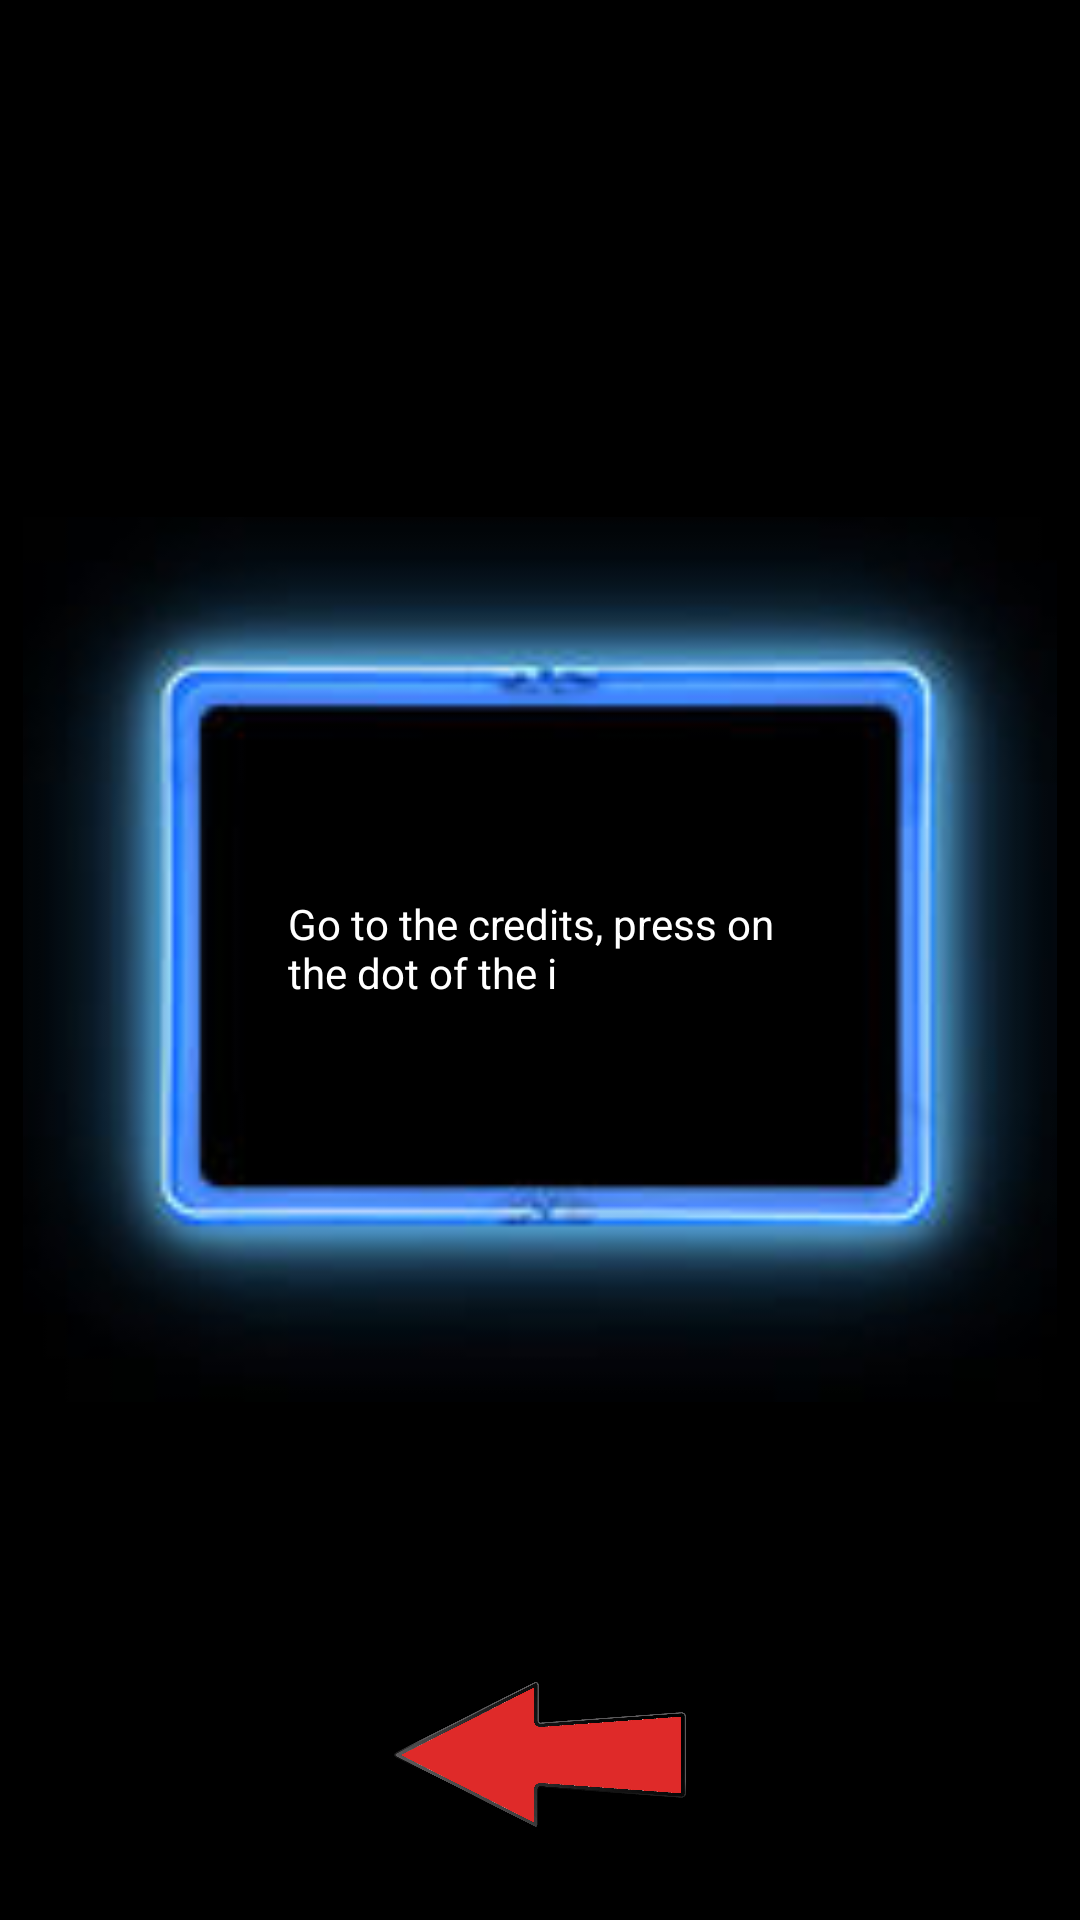

Android layout source for this screen:
<!-- AndroidManifest.xml: application theme Theme.SaveIossy -->
<!-- res/layout/activity_glowing_screen.xml -->
<?xml version="1.0" encoding="utf-8"?>
<RelativeLayout xmlns:android="http://schemas.android.com/apk/res/android"
    xmlns:app="http://schemas.android.com/apk/res-auto"
    xmlns:tools="http://schemas.android.com/tools"
    android:layout_width="match_parent"
    android:layout_height="match_parent"
    android:background="@color/black"
    tools:context=".GlowingScreen">

    <ImageView
        android:id="@+id/imageView2"
        android:layout_width="432dp"
        android:layout_height="295dp"
        android:layout_centerHorizontal="true"
        android:layout_centerVertical="true"
        app:srcCompat="@drawable/glowcomp" />

    <TextView
        android:id="@+id/textView4"
        android:layout_width="168dp"
        android:layout_height="43dp"
        android:layout_centerHorizontal="true"
        android:layout_centerVertical="true"
        android:background="#00FFFFFF"
        android:text="@string/finalhint"
        android:textColor="#FFFFFF" />

    <Button
        android:id="@+id/btn_glowing_scrren_to_appclass"
        android:layout_width="100dp"
        android:layout_height="50dp"
        android:layout_centerHorizontal="true"
        android:layout_marginBottom="30dp"
        android:background="@drawable/arrowleft"
        android:layout_alignParentBottom="true"
        app:backgroundTint="@null"
        android:fontFamily="serif-monospace"
        android:textSize="10dp"
        android:layout_marginLeft="10dp"
        />

</RelativeLayout>
<!-- resources referenced by this layout -->
<resources>
  <!-- drawable arrowleft: png bitmap (drawable, 111988 bytes) -->
  <!-- drawable glowcomp: jpg bitmap (drawable, 4913 bytes) -->
  <string name="finalhint">Go to the credits, press on the dot of the i</string>
  <style name="Theme.SaveIossy" parent="Theme.MaterialComponents.DayNight.DarkActionBar">
          
          <item name="colorPrimary">@color/purple_500</item>
          <item name="colorPrimaryVariant">@color/purple_700</item>
          <item name="colorOnPrimary">@color/white</item>
          
          <item name="colorSecondary">@color/teal_200</item>
          <item name="colorSecondaryVariant">@color/teal_700</item>
          <item name="colorOnSecondary">@color/black</item>
          
          <item name="android:statusBarColor" tools:targetApi="l">?attr/colorPrimaryVariant</item>
          
      </style>
  <!-- not gathered from this repository: default colours our renderer supplied (Android Studio template values) -->
  <color name="purple_500">#FF6200EE</color>
  <color name="purple_700">#FF3700B3</color>
  <color name="teal_200">#FF03DAC5</color>
  <color name="teal_700">#FF018786</color>
  <color name="black">#FF000000</color>
  <color name="white">#FFFFFFFF</color>
</resources>
